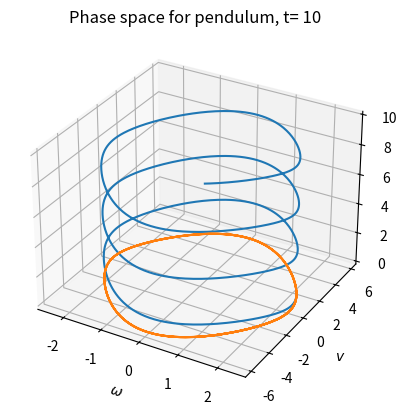

Recreate this plot in Python.
import matplotlib.pyplot as plt
import numpy as np
import scipy.integrate as sci

# enable latex
plt.rcParams["mathtext.fontset"]

# returns [dtheta, dv]
def pendulum(s, t, L=1, g=9.8):
    k = g / L
    # print(s)
    return np.array([
        s[1],
        -k*np.sin(s[0])
    ])

# time steps
max_T = 10
dt = 0.01
# time range
time = np.arange(0.0, max_T, dt)

# initial conditions
s0 = [2*np.pi/3, 2]
L = 1
g = 9.8

# store results
# state_history = []

# initialize sk
# sk = s0
# initialize time
# t = 0

sol = sci.odeint(pendulum, s0, time, args=(L, g))

# for t in time:
#     state_history.append(sk)

#     sk = sci.RK45(fun=pendulum, t0=t, y0=sk, t_bound = max_T, first_step=dt)

# # convert state history to np array
# state_history = np.array(state_history)
# print(state_history)

# begin plotting
fig = plt.figure()  # figsize=(10, 8)
ax = plt.axes(projection='3d')
ax.plot3D(sol[:, 0], sol[:, 1], time)
ax.set_xlabel('$\omega$')
ax.set_ylabel('$v$')
ax.set_zlabel('$t$')
plt.show()

plt.plot(sol[:, 0], sol[:, 1])
plt.title('Phase space for pendulum, t= ' + str(max_T))
plt.xlabel('$\omega$')
plt.ylabel('$v$')
plt.show()


# ax.set_xlim3d(min(state_history[:, 0]) - 0.05, max(state_history[:, 0]) + 0.05)
# ax.set_ylim3d(min(state_history[:, 1]) - 0.05, max(state_history[:, 1]) + 0.05)
# ax.set_zlim3d(min(time)-0.05, max(time)+0.05)

# # set figure elements
# ax.set(xlabel='$\omega$', ylabel='$v$', zlabel='$t$')
# ax.set_title("Pendulum for L = "+f'{L:.3g}'+"m, g = "+f'{g:.3g}'+"$m/s^2$ at t= "+f'{max(time):.3g}'+"s")

# ax.plot3D(state_history[:, 0], state_history[:, 1], time)
# plt.show()

# # define trajectory vector
# trajectory, = ax.plot([], [])

# # function to do animation
# def animate(i):
#     ax.set_title("Pendulum for L = "+f'{L:.3g}'+"m, g = "+f'{g:.3g}'+"$m/s^2 at t= "+f'{')